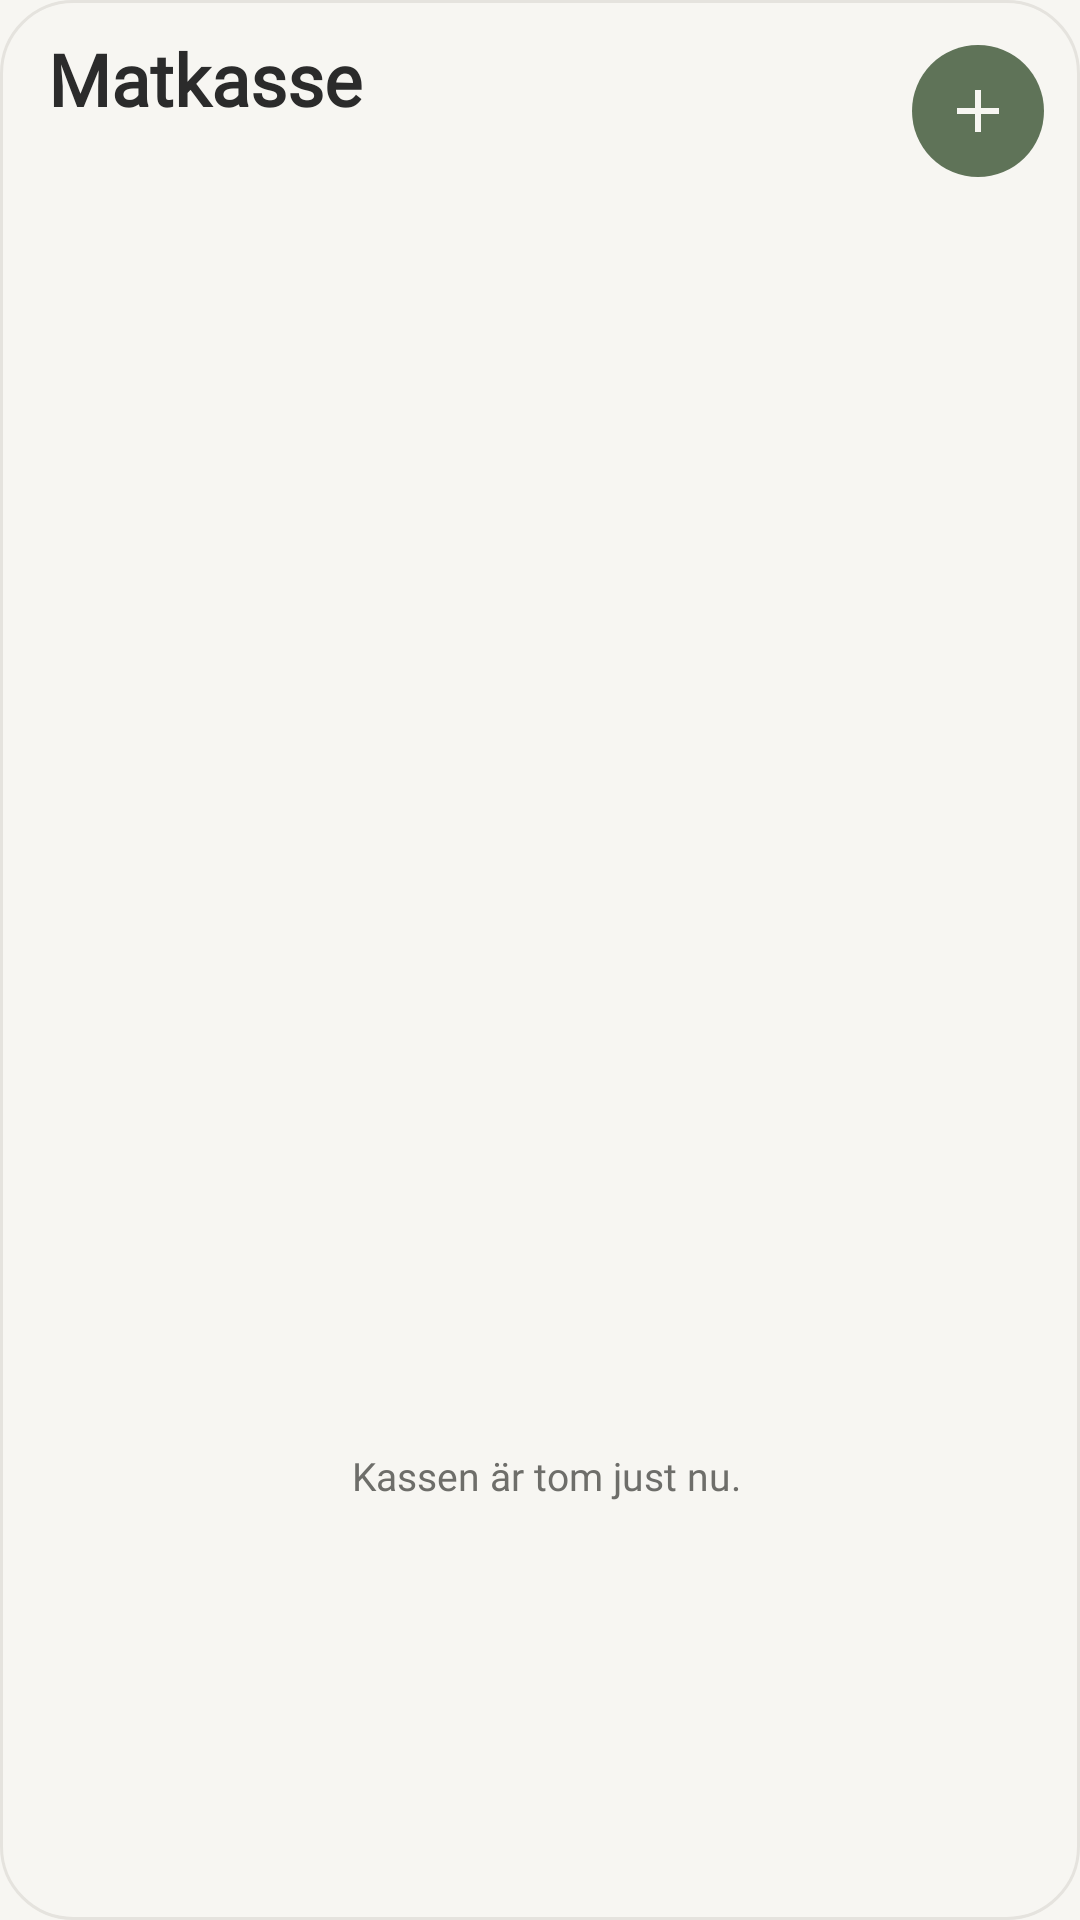

Produce the Android XML layout that renders to this screen, including the resource entries it uses.
<!-- AndroidManifest.xml: application theme Theme.Boet -->
<!-- res/layout/widget_matkasse.xml -->
<?xml version="1.0" encoding="utf-8"?>
<LinearLayout xmlns:android="http://schemas.android.com/apk/res/android"
    android:id="@+id/widget_root"
    android:layout_width="match_parent"
    android:layout_height="match_parent"
    android:orientation="vertical"
    android:background="@drawable/widget_bg"
    android:paddingStart="16dp"
    android:paddingEnd="12dp"
    android:paddingTop="10dp"
    android:paddingBottom="8dp">

    <LinearLayout
        android:id="@+id/widget_header"
        android:layout_width="match_parent"
        android:layout_height="wrap_content"
        android:orientation="horizontal"
        android:gravity="center_vertical">

        <LinearLayout
            android:layout_width="0dp"
            android:layout_height="wrap_content"
            android:layout_weight="1"
            android:orientation="vertical">

            <TextView
                android:id="@+id/widget_title"
                android:layout_width="wrap_content"
                android:layout_height="wrap_content"
                android:text="@string/widget_title_fallback"
                android:fontFamily="@font/manrope"
                android:textStyle="bold"
                android:textSize="24sp"
                android:textColor="@color/charcoal"
                android:maxLines="1"
                android:ellipsize="end" />

            <TextView
                android:id="@+id/widget_count"
                android:layout_width="wrap_content"
                android:layout_height="wrap_content"
                android:fontFamily="@font/manrope"
                android:textSize="16sp"
                android:textColor="@color/moss"
                android:maxLines="1" />
        </LinearLayout>

        <ImageButton
            android:id="@+id/widget_add"
            android:layout_width="44dp"
            android:layout_height="44dp"
            android:background="@drawable/widget_add_bg"
            android:src="@drawable/ic_widget_add"
            android:scaleType="center"
            android:contentDescription="@string/widget_quick_add" />
    </LinearLayout>

    <ListView
        android:id="@android:id/list"
        android:layout_width="match_parent"
        android:layout_height="0dp"
        android:layout_weight="1"
        android:layout_marginTop="4dp"
        android:divider="@drawable/widget_divider"
        android:dividerHeight="1dp"
        android:scrollbars="none" />

    <TextView
        android:id="@+id/widget_empty"
        android:layout_width="match_parent"
        android:layout_height="0dp"
        android:layout_weight="1"
        android:layout_marginTop="4dp"
        android:gravity="center"
        android:text="@string/matkasse_empty"
        android:fontFamily="@font/manrope"
        android:textSize="13sp"
        android:textColor="@color/charcoal_muted" />
</LinearLayout>
<!-- resources referenced by this layout -->
<resources>
  <color name="charcoal">#2B2B2B</color>
  <color name="charcoal_muted">#6E6E6A</color>
  <color name="moss">#6B7F64</color>
  <!-- drawable ic_widget_add (drawable) -->
  <?xml version="1.0" encoding="utf-8"?>
  <vector xmlns:android="http://schemas.android.com/apk/res/android"
      android:width="24dp"
      android:height="24dp"
      android:viewportWidth="24"
      android:viewportHeight="24"
      android:tint="@color/warm_white">
      <path
          android:fillColor="#FFFFFFFF"
          android:pathData="M19,13h-6v6h-2v-6H5v-2h6V5h2v6h6v2z" />
  </vector>
  <!-- drawable widget_add_bg (drawable) -->
  <?xml version="1.0" encoding="utf-8"?>
  <shape xmlns:android="http://schemas.android.com/apk/res/android" android:shape="oval">
      <solid android:color="@color/moss_deep" />
  </shape>
  <!-- drawable widget_bg (drawable) -->
  <?xml version="1.0" encoding="utf-8"?>
  <shape xmlns:android="http://schemas.android.com/apk/res/android" android:shape="rectangle">
      <solid android:color="@color/warm_white" />
      <stroke android:width="1dp" android:color="@color/stone" />
      <corners android:radius="24dp" />
  </shape>
  <!-- drawable widget_divider (drawable) -->
  <?xml version="1.0" encoding="utf-8"?>
  <shape xmlns:android="http://schemas.android.com/apk/res/android" android:shape="rectangle">
      <solid android:color="@color/stone" />
      <size android:height="1dp" />
  </shape>
  <string name="matkasse_empty">Kassen är tom just nu.</string>
  <string name="widget_quick_add">Lägg till i Matkassen</string>
  <string name="widget_title_fallback">Matkasse</string>
  <style name="Theme.Boet" parent="android:Theme.Material.Light.NoActionBar">
          <item name="android:statusBarColor">@color/warm_white</item>
          <item name="android:navigationBarColor">@color/warm_white</item>
          <item name="android:windowLightStatusBar">true</item>
          <item name="android:windowBackground">@color/warm_white</item>
      </style>
  <color name="warm_white">#F7F6F2</color>
  <color name="moss_deep">#5F7358</color>
  <color name="stone">#E5E3DE</color>
</resources>
